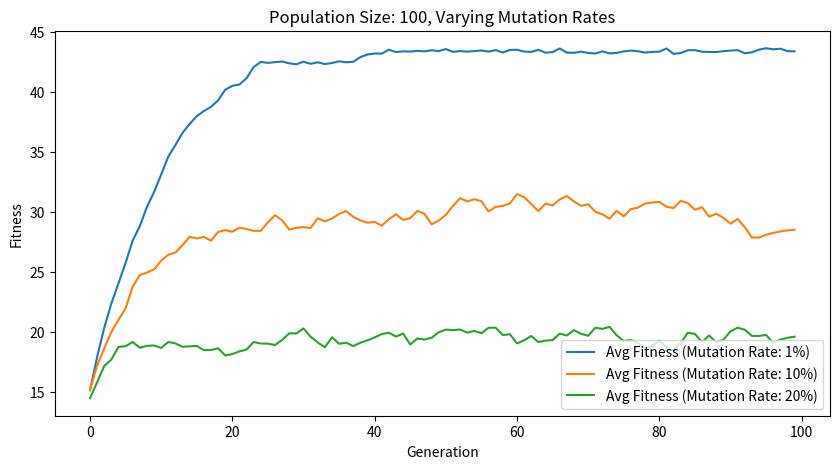

Generate this figure with matplotlib:
# -*- coding: utf-8 -*-
"""Untitled2.ipynb

Automatically generated by Colab.

Original file is located at
    https://colab.research.google.com/<link-removed>
"""

import random
import matplotlib.pyplot as plt

# Parameters
bases = ['A', 'T', 'G', 'C']
mutationRate = 100  # Mutation rate in percentage
genomeLength = 50
popSize = 100  # Population size

class indiv(object):
    """Individual class representing a genome and its fitness."""

    def __init__(self):  # Constructor
        self.fitness = 0
        self.genome = []
        for i in range(0, genomeLength):
            self.genome.append(random.choice(bases))

    def mutate(self):
        """Mutate a single base in the genome."""
        self.genome[random.randint(0, len(self.genome) - 1)] = random.choice(bases)

    def mutate2(self):
        """Mutate each base in the genome with a given probability."""
        for i in range(len(self.genome)):
            if random.random() < (mutationRate / 100):
                self.genome[i] = random.choice(bases)

    def crossover(self, other):
        """Perform single-point crossover with another individual."""
        crossPoint = random.randint(1, len(self.genome) - 1)
        for i in range(crossPoint, len(self.genome)):
            temp = self.genome[i]
            self.genome[i] = other.genome[i]
            other.genome[i] = temp

    def calcFitness(self):
        """Calculate the fitness of the individual."""
        self.fitness = 0
        for i in range(len(self.genome) - 1):
            if self.genome[i] == self.genome[i + 1]:
                self.fitness += 1

    def print(self):
        """Print the genome and fitness."""
        print(self.genome)
        print("fitness=", self.fitness)

    def __str__(self):
        return str(self.genome) + " fitness=" + str(self.fitness)

    def copy(self, source):
        """Copy the genome from another individual."""
        for i in range(len(source.genome)):
            self.genome[i] = source.genome[i]


class pop:
    """Population class representing a collection of individuals."""

    def __init__(self):
        self.pop = []
        for i in range(popSize):
            self.pop.append(indiv())
        self.bestFit = 0  # Best fitness
        self.best = 0  # Index of best individual
        self.avgFit = 0  # Average fitness
        self.calcStats()

    def generation(self):
        """Run one generation of the genetic algorithm."""
        tempPop = pop()
        tempPop.pop[0].copy(self.pop[self.best])

        for i in range(0, popSize, 2):
            p1 = self.tourn()  # Tournament selection
            p2 = self.tourn()
            tempPop.pop[i].copy(self.pop[p1])
            tempPop.pop[i + 1].copy(self.pop[p2])
            tempPop.pop[i].crossover(tempPop.pop[i + 1])  # Perform crossover
            tempPop.pop[i].mutate2()  # Mutate offspring
            tempPop.pop[i + 1].mutate2()
        for i in range(0, popSize):
            self.pop[i].copy(tempPop.pop[i])
        self.calcStats()

    def tourn(self):
        """Perform tournament selection."""
        p1 = random.randint(0, popSize - 1)  # Winner so far
        bestFit = self.pop[p1].fitness  # Best fit so far
        for i in range(5):  # Tournament size of 6
            p2 = random.randint(0, popSize - 1)
            if self.pop[p2].fitness > bestFit:
                p1 = p2
                bestFit = self.pop[p2].fitness
        return p1

    def calcStats(self):
        """Calculate population statistics (average fitness, best fitness, etc.)."""
        self.avgFit = 0
        self.best = 0
        self.bestFit = self.pop[0].fitness
        for i in range(len(self.pop)):
            self.pop[i].calcFitness()  # Update fitness
            if self.pop[i].fitness > self.bestFit:  # Compare fitness to the best
                self.bestFit = self.pop[i].fitness
                self.best = i
        self.avgFit = sum(indiv.fitness for indiv in self.pop) / len(self.pop)


# Experimentation
def run_experiment(pop_size, mutation_rates, generations):
       results = {}
       for mutation_rate in mutation_rates:
           global mutationRate
           mutationRate = mutation_rate
           population = pop()
           avg_fitness_over_time = []
           best_fitness_over_time = []
           for gen in range(generations):
               population.generation()
               avg_fitness_over_time.append(population.avgFit)
           results[mutation_rate] = (avg_fitness_over_time, best_fitness_over_time)
       return results


# Plotting results
def plot_results(results, title):
    plt.figure(figsize=(10, 5))
    for mutation_rate, (avg_fitness, best_fitness) in results.items():
        plt.plot(avg_fitness, label=f"Avg Fitness (Mutation Rate: {mutation_rate}%)")
    plt.xlabel("Generation")
    plt.ylabel("Fitness")
    plt.title(title)
    plt.legend()
    plt.show()


# Run experiments
pop_size = 100
mutation_rates = [1,10, 20]  # Multiple mutation rates
generations = 100

results = run_experiment(pop_size, mutation_rates, generations)
plot_results(results, f"Population Size: {pop_size}, Varying Mutation Rates")